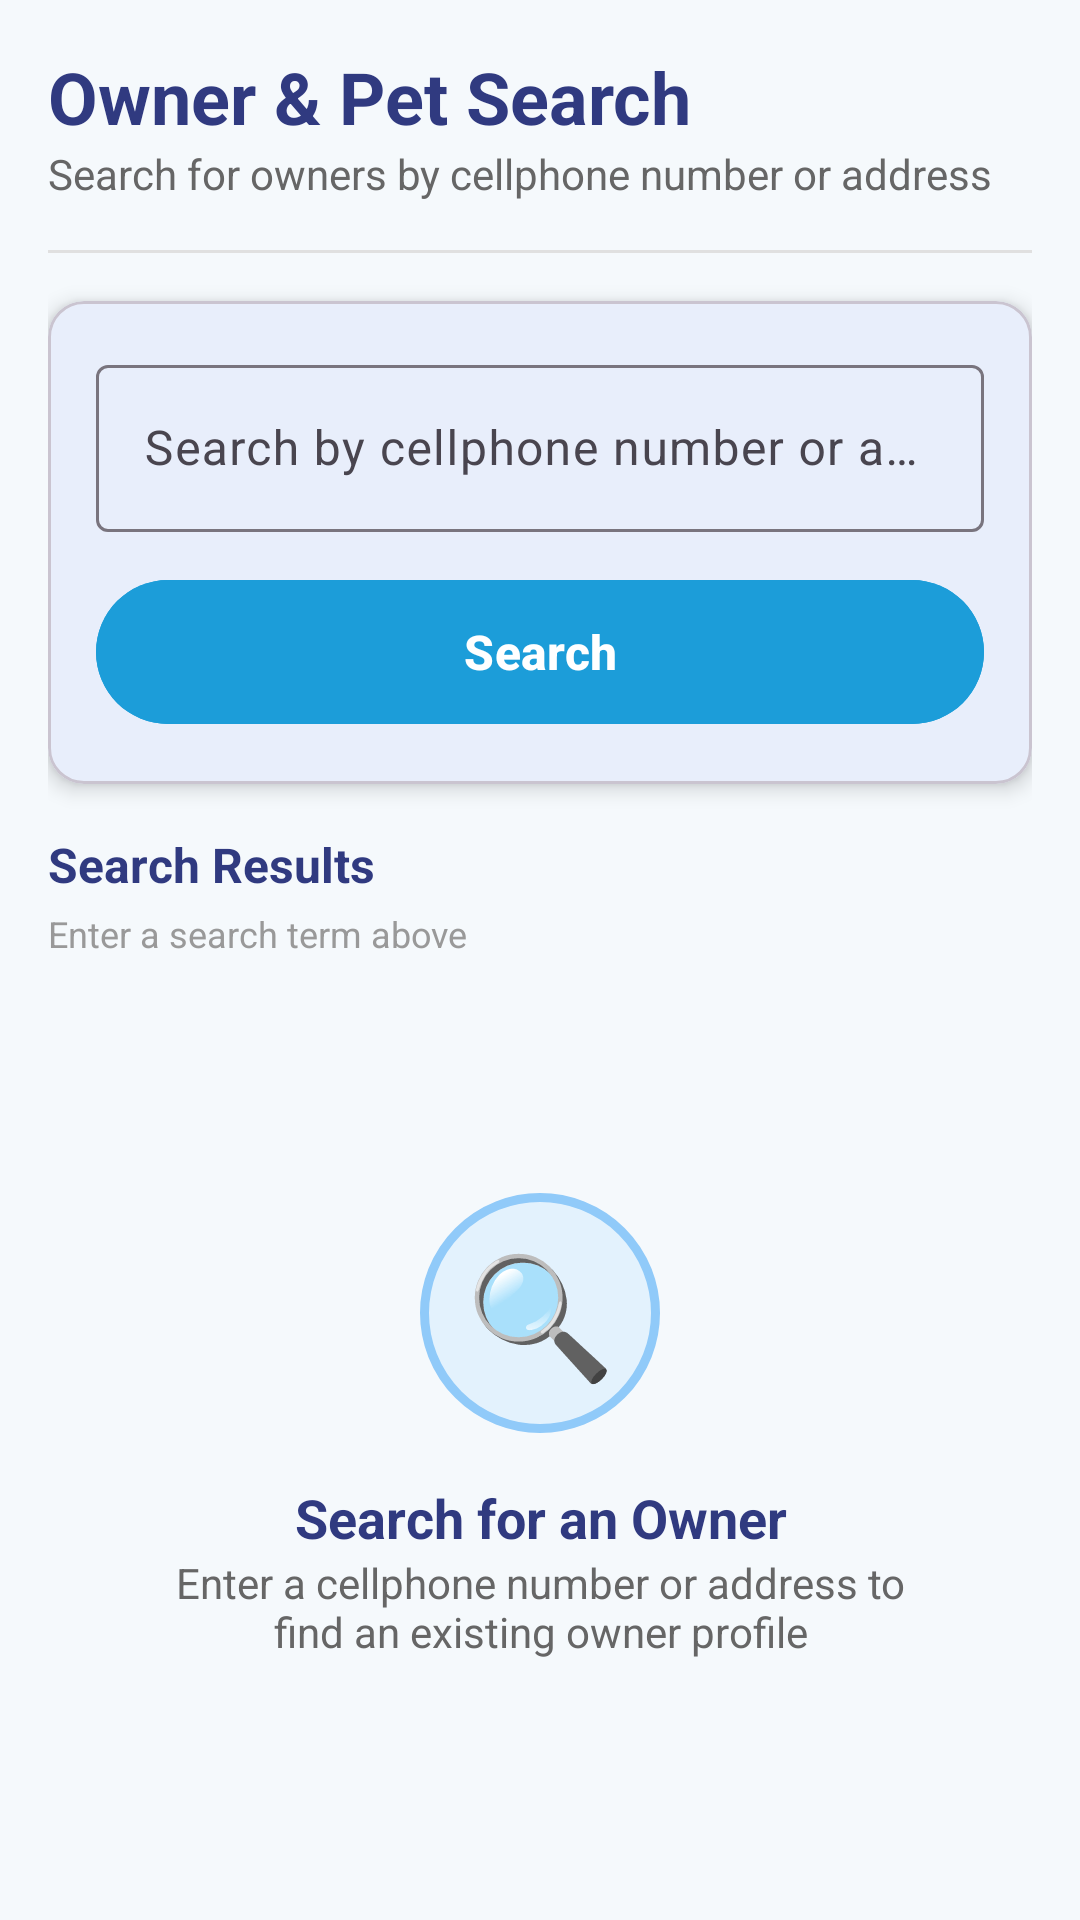

This screen was rendered from an Android layout file. Write that file and the resources it references.
<!-- AndroidManifest.xml: application theme Theme.TheLoopPrototype -->
<!-- res/layout/fragment_owner_search.xml -->
<?xml version="1.0" encoding="utf-8"?>
<LinearLayout xmlns:android="http://schemas.android.com/apk/res/android"
    xmlns:app="http://schemas.android.com/apk/res-auto"
    android:layout_width="match_parent"
    android:layout_height="match_parent"
    android:background="@color/said_background"
    android:orientation="vertical"
    android:padding="16dp">

    
    <LinearLayout
        android:layout_width="match_parent"
        android:layout_height="wrap_content"
        android:orientation="vertical"
        android:layout_marginBottom="16dp">

        <TextView
            android:layout_width="match_parent"
            android:layout_height="wrap_content"
            android:text="Owner &amp; Pet Search"
            android:textSize="24sp"
            android:textStyle="bold"
            android:textColor="@color/said_accent" />

        <TextView
            android:layout_width="match_parent"
            android:layout_height="wrap_content"
            android:text="Search for owners by cellphone number or address"
            android:textSize="14sp"
            android:textColor="#666666" />

    </LinearLayout>

    
    <View
        android:layout_width="match_parent"
        android:layout_height="1dp"
        android:background="#E0E0E0"
        android:layout_marginBottom="16dp" />

    
    <com.google.android.material.card.MaterialCardView
        android:layout_width="match_parent"
        android:layout_height="wrap_content"
        app:cardElevation="4dp"
        app:cardCornerRadius="12dp"
        android:layout_marginBottom="16dp">

        <LinearLayout
            android:layout_width="match_parent"
            android:layout_height="wrap_content"
            android:orientation="vertical"
            android:padding="16dp">

            
            <com.google.android.material.textfield.TextInputLayout
                android:layout_width="match_parent"
                android:layout_height="wrap_content"
                app:boxBackgroundMode="outline"
                app:endIconMode="clear_text"
                android:layout_marginBottom="12dp">

                <com.google.android.material.textfield.TextInputEditText
                    android:id="@+id/etSearchQuery"
                    android:layout_width="match_parent"
                    android:layout_height="wrap_content"
                    android:hint="Search by cellphone number or address..."
                    android:inputType="text"
                    android:imeOptions="actionSearch"
                    android:maxLines="1" />

            </com.google.android.material.textfield.TextInputLayout>

            
            <com.google.android.material.button.MaterialButton
                android:id="@+id/btnSearch"
                android:layout_width="match_parent"
                android:layout_height="56dp"
                android:text="Search"
                android:textSize="16sp"
                android:textStyle="bold"
                android:textColor="#FFFFFF"
                android:backgroundTint="@color/said_primary"
                style="@style/Widget.Material3.Button" />

        </LinearLayout>

    </com.google.android.material.card.MaterialCardView>

    
    <TextView
        android:layout_width="match_parent"
        android:layout_height="wrap_content"
        android:text="Search Results"
        android:textSize="16sp"
        android:textStyle="bold"
        android:textColor="@color/said_accent"
        android:layout_marginBottom="4dp" />

    <TextView
        android:id="@+id/tvResultCount"
        android:layout_width="match_parent"
        android:layout_height="wrap_content"
        android:text="Enter a search term above"
        android:textSize="12sp"
        android:textColor="#999999"
        android:layout_marginBottom="8dp" />

    
    <androidx.recyclerview.widget.RecyclerView
        android:id="@+id/recyclerViewSearchResults"
        android:layout_width="match_parent"
        android:layout_height="0dp"
        android:layout_weight="1"
        android:background="@drawable/bg_card_rounded"
        android:padding="8dp"
        android:visibility="gone" />

    
    <LinearLayout
        android:id="@+id/llEmptyState"
        android:layout_width="match_parent"
        android:layout_height="0dp"
        android:layout_weight="1"
        android:orientation="vertical"
        android:gravity="center"
        android:visibility="visible">

        <TextView
            android:layout_width="80dp"
            android:layout_height="80dp"
            android:background="@drawable/ic_pet_avatar_large"
            android:gravity="center"
            android:text="🔍"
            android:textSize="40dp"
            android:layout_marginBottom="16dp" />

        <TextView
            android:layout_width="match_parent"
            android:layout_height="wrap_content"
            android:text="Search for an Owner"
            android:textSize="18sp"
            android:textStyle="bold"
            android:textColor="@color/said_accent"
            android:textAlignment="center" />

        <TextView
            android:layout_width="match_parent"
            android:layout_height="wrap_content"
            android:text="Enter a cellphone number or address to find an existing owner profile"
            android:textSize="14sp"
            android:textColor="#666666"
            android:textAlignment="center"
            android:paddingHorizontal="32dp" />

    </LinearLayout>

</LinearLayout>
<!-- resources referenced by this layout -->
<resources>
  <color name="said_accent">#303A80</color>
  <color name="said_background">#F5F9FC</color>
  <color name="said_primary">#1C9DD9</color>
  <!-- drawable ic_pet_avatar_large (drawable) -->
  <?xml version="1.0" encoding="utf-8"?>
  <shape xmlns:android="http://schemas.android.com/apk/res/android"
      android:shape="oval">
      <solid android:color="#E3F2FD"/>
      <stroke
          android:width="3dp"
          android:color="#90CAF9"/>
  </shape>
  <style name="Theme.TheLoopPrototype" parent="Theme.Material3.DayNight.NoActionBar">
          
          <item name="colorPrimary">@color/said_primary</item>
          <item name="colorPrimaryDark">@color/said_primary_dark</item>
          <item name="colorOnPrimary">@color/said_white</item>
  
          <item name="colorSecondary">@color/said_accent</item>
          <item name="colorOnSecondary">@color/said_white</item>
          <item name="colorTertiary">@color/said_primary_dark</item>
          <item name="colorPrimaryContainer">@color/said_primary</item>
          <item name="colorSecondaryContainer">@color/said_accent</item>
  
          <item name="android:windowBackground">@color/said_background</item>
          <item name="android:statusBarColor">@color/said_primary_dark</item>
      </style>
  <color name="said_primary_dark">#064F94</color>
  <color name="said_white">#FFFFFF</color>
</resources>
